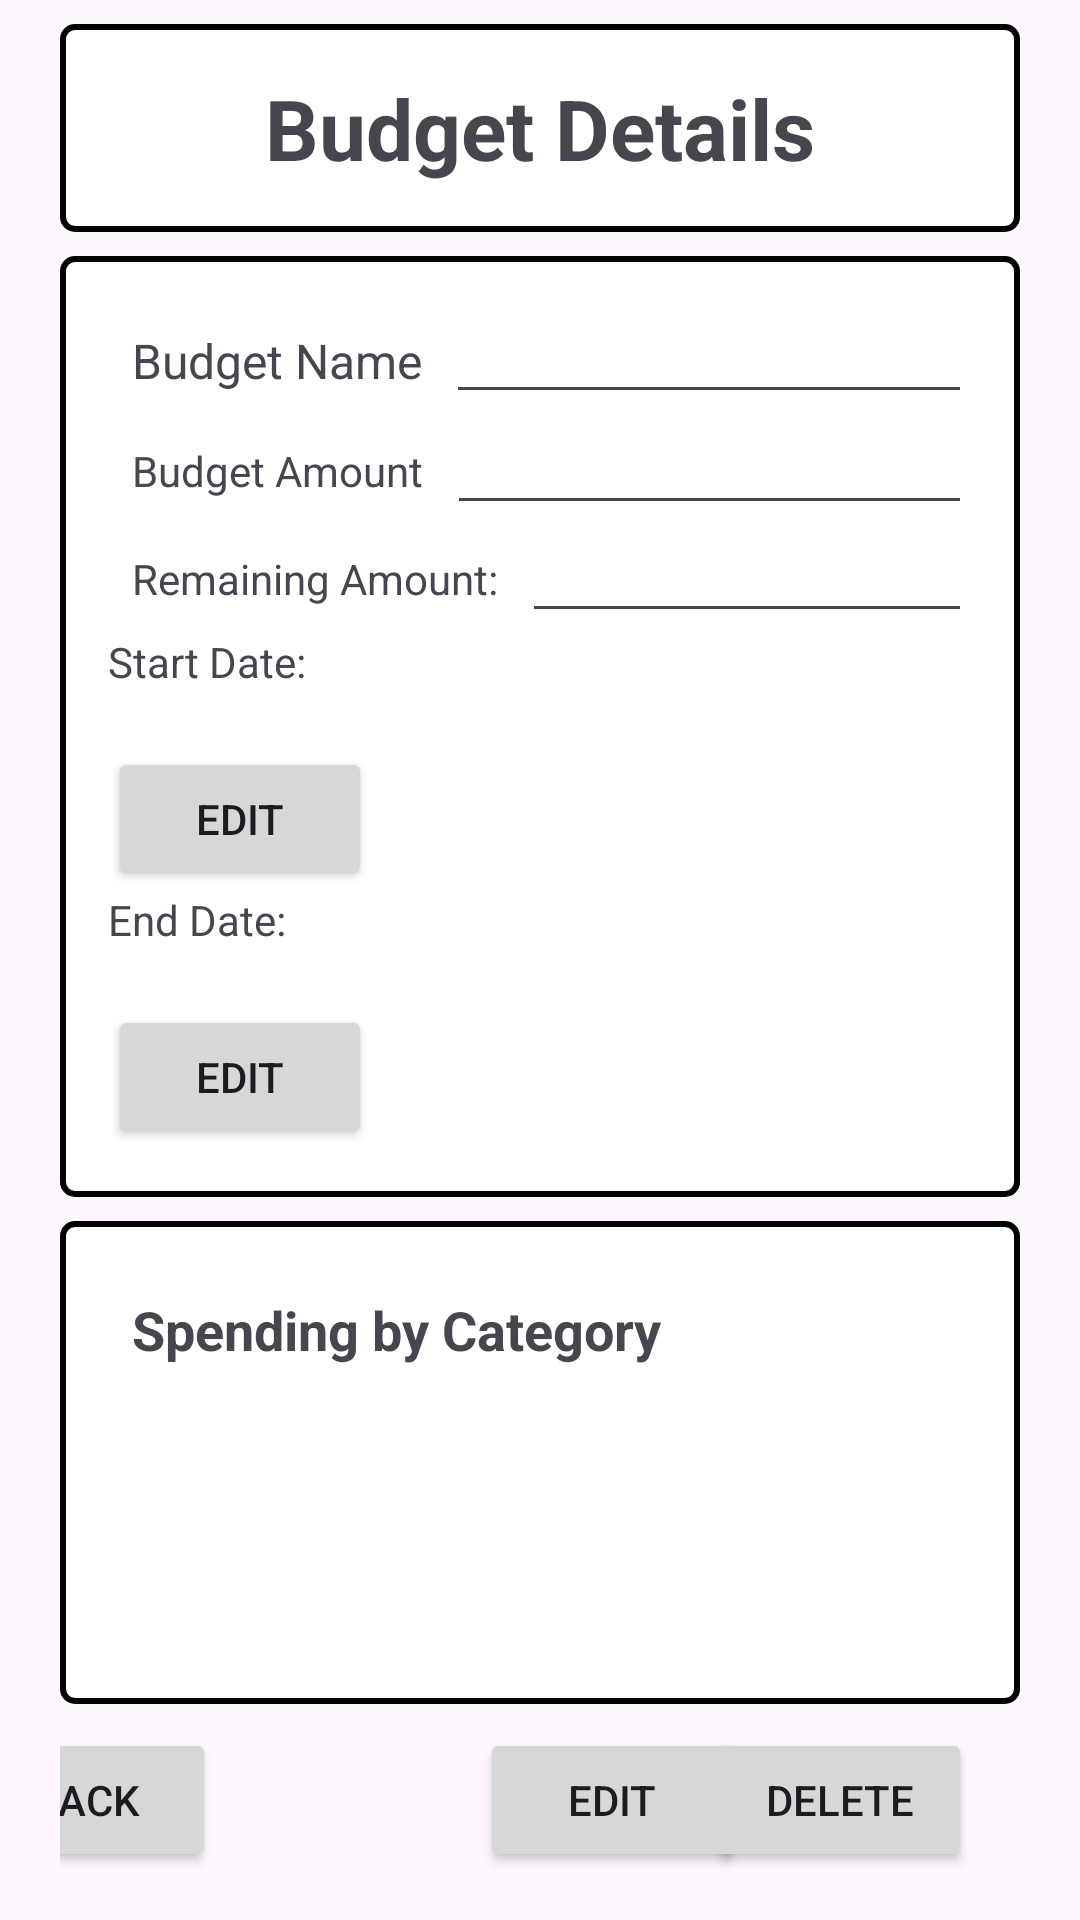

Write the Android layout XML for this screen, with the resource values it uses.
<!-- AndroidManifest.xml: application theme Theme.Budgetbrain -->
<!-- res/layout/fragment_budget_details.xml -->
<?xml version="1.0" encoding="utf-8"?>
<androidx.constraintlayout.widget.ConstraintLayout
    xmlns:android="http://schemas.android.com/apk/res/android"
    xmlns:app="http://schemas.android.com/apk/res-auto"
    xmlns:tools="http://schemas.android.com/tools"
    android:layout_width="match_parent"
    android:layout_height="match_parent"
    tools:context=".BudgetDetailsFragment"
    android:paddingHorizontal="20dp">

    

    
    <TextView
        android:id="@+id/titleTextView"
        android:layout_width="0dp"
        android:layout_height="wrap_content"
        android:layout_marginTop="8dp"
        android:background="@drawable/card_border"
        android:gravity="center"
        android:padding="16dp"
        android:text="@string/budget_details_title"
        android:textSize="28sp"
        android:textStyle="bold"
        app:layout_constraintEnd_toEndOf="parent"
        app:layout_constraintHorizontal_bias="0.0"
        app:layout_constraintStart_toStartOf="parent"
        app:layout_constraintTop_toTopOf="parent" />

    <LinearLayout
        android:id="@+id/budgetInfoLayout"
        android:layout_width="0dp"
        android:layout_height="wrap_content"
        android:background="@drawable/card_border"
        android:orientation="vertical"
        app:layout_constraintTop_toBottomOf="@id/titleTextView"
        app:layout_constraintStart_toStartOf="parent"
        app:layout_constraintEnd_toEndOf="parent"
        android:layout_marginVertical="8dp"
        android:padding="16dp">

        
        <LinearLayout
            android:layout_width="match_parent"
            android:layout_height="wrap_content"
            android:orientation="horizontal"
            android:gravity="center_vertical">

            <TextView
                android:id="@+id/budgetNameTextView"
                android:layout_width="wrap_content"
                android:layout_height="wrap_content"
                android:text="@string/hint_budget_name"
                android:textSize="16sp"
                android:padding="8dp"/>

            <EditText
                android:id="@+id/budgetNameEditText"
                android:layout_width="0dp"
                android:layout_height="wrap_content"
                android:textSize="14sp"
                android:layout_weight="1" />
        </LinearLayout>

        
        <LinearLayout
            android:layout_width="match_parent"
            android:layout_height="wrap_content"
            android:orientation="horizontal"
            android:gravity="center_vertical">

            <TextView
                android:id="@+id/budgetAmountTextView"
                android:layout_width="wrap_content"
                android:layout_height="wrap_content"
                android:text="@string/hint_budget_amount"
                android:padding="8dp"/>

            <EditText
                android:id="@+id/budgetAmountEditText"
                android:layout_width="0dp"
                android:layout_height="wrap_content"
                android:inputType="numberDecimal"
                android:textSize="14sp"
                android:layout_weight="1" />
        </LinearLayout>

        
        <LinearLayout
            android:layout_width="match_parent"
            android:layout_height="wrap_content"
            android:orientation="horizontal"
            android:gravity="center_vertical">

            <TextView
                android:id="@+id/remainingAmountTextView"
                android:layout_width="wrap_content"
                android:layout_height="wrap_content"
                android:padding="8dp"
                android:text="@string/label_remaining_amount"/>

            <EditText
                android:id="@+id/remainingAmountEditText"
                android:layout_width="0dp"
                android:layout_height="wrap_content"
                android:inputType="numberDecimal"
                android:textSize="14sp"
                android:layout_weight="1" />
        </LinearLayout>

        
        <TextView
            android:id="@+id/startlbl"
            android:layout_width="wrap_content"
            android:layout_height="wrap_content"
            android:text="@string/label_start_date"/>

        <TextView
            android:id="@+id/startValueLbl"
            android:layout_width="wrap_content"
            android:layout_height="wrap_content"
            android:text=""/>

        
        <Button
            android:id="@+id/startDateBtn"
            android:layout_width="wrap_content"
            android:layout_height="wrap_content"
            android:minHeight="48dp"
            android:text="@string/button_edit" />

        
        <TextView
            android:id="@+id/endlbl"
            android:layout_width="wrap_content"
            android:layout_height="wrap_content"
            android:text="@string/label_end_date"/>

        <TextView
            android:id="@+id/endValueLbl"
            android:layout_width="wrap_content"
            android:layout_height="wrap_content"
            android:text=""/>

        
        <Button
            android:id="@+id/endDateBtn"
            android:layout_width="wrap_content"
            android:minHeight="48dp"
            android:layout_height="wrap_content"
            android:text="@string/button_edit"/>
    </LinearLayout>

    
    <LinearLayout
        android:id="@+id/spendingSectionLayout"
        android:layout_width="0dp"
        android:layout_height="0dp"
        android:background="@drawable/card_border"
        android:orientation="vertical"
        app:layout_constraintTop_toBottomOf="@id/budgetInfoLayout"
        app:layout_constraintStart_toStartOf="parent"
        app:layout_constraintEnd_toEndOf="parent"
        app:layout_constraintBottom_toTopOf="@id/backButton1"
        android:layout_marginVertical="8dp"
        android:padding="16dp">

        <TextView
            android:id="@+id/spendingTitleTextView"
            android:layout_width="match_parent"
            android:layout_height="wrap_content"
            android:text="@string/label_spending_by_category"
            android:textSize="18sp"
            android:textStyle="bold"
            android:padding="8dp"/>

        <androidx.recyclerview.widget.RecyclerView
            android:id="@+id/spendingRecyclerView"
            android:layout_width="match_parent"
            android:layout_height="0dp"
            android:layout_weight="1"
            android:padding="8dp"
            android:nestedScrollingEnabled="true"/>
    </LinearLayout>

    
    <Button
        android:id="@+id/backButton1"
        android:layout_width="wrap_content"
        android:layout_height="wrap_content"
        android:layout_marginEnd="268dp"
        android:layout_marginBottom="16dp"
        android:text="@string/button_back"
        app:layout_constraintBottom_toBottomOf="parent"
        app:layout_constraintEnd_toEndOf="parent" />

    <Button
        android:id="@+id/editBudgetButton"
        android:layout_width="wrap_content"
        android:layout_height="wrap_content"
        android:layout_marginStart="140dp"
        android:layout_marginBottom="16dp"
        android:padding="8dp"
        android:text="@string/button_edit"
        app:layout_constraintBottom_toBottomOf="parent"
        app:layout_constraintStart_toStartOf="parent" />

    <Button
        android:id="@+id/deleteBudgetButton"
        android:layout_width="wrap_content"
        android:layout_height="wrap_content"
        android:layout_marginEnd="16dp"
        android:layout_marginBottom="16dp"
        android:padding="8dp"
        android:text="@string/button_delete"
        app:layout_constraintBottom_toBottomOf="parent"
        app:layout_constraintEnd_toEndOf="parent"/>

    <Button
        android:id="@+id/backButton"
        android:layout_width="wrap_content"
        android:layout_height="wrap_content"
        android:layout_marginBottom="16dp"
        android:text="Cancel"
        android:visibility="gone"
        app:layout_constraintBottom_toBottomOf="parent"
        app:layout_constraintEnd_toEndOf="parent"/>
</androidx.constraintlayout.widget.ConstraintLayout>
<!-- resources referenced by this layout -->
<resources>
  <!-- drawable card_border (drawable) -->
  <?xml version="1.0" encoding="utf-8"?>
  <layer-list xmlns:android="http://schemas.android.com/apk/res/android">
      <item>
          <shape android:shape="rectangle">
              <solid android:color="@android:color/white"/>
              <corners android:radius="4dp"/>
          </shape>
      </item>
      <item>
          <shape android:shape="rectangle">
              <solid android:color="@android:color/transparent"/>
              <stroke
                  android:width="2dp"
                  android:color="@android:color/black"/>
              <corners android:radius="4dp"/>
          </shape>
      </item>
  </layer-list>
  <string name="budget_details_title">Budget Details</string>
  <string name="button_back">Back</string>
  <string name="button_delete">Delete</string>
  <string name="button_edit">Edit</string>
  <string name="hint_budget_amount">Budget Amount</string>
  <string name="hint_budget_name">Budget Name</string>
  <string name="label_end_date">End Date:</string>
  <string name="label_remaining_amount">Remaining Amount:</string>
  <string name="label_spending_by_category">Spending by Category</string>
  <string name="label_start_date">Start Date:</string>
  <style name="Theme.Budgetbrain" parent="Base.Theme.Budgetbrain" />
  <style name="Base.Theme.Budgetbrain" parent="Theme.Material3.DayNight.NoActionBar">
          
          
      </style>
</resources>
